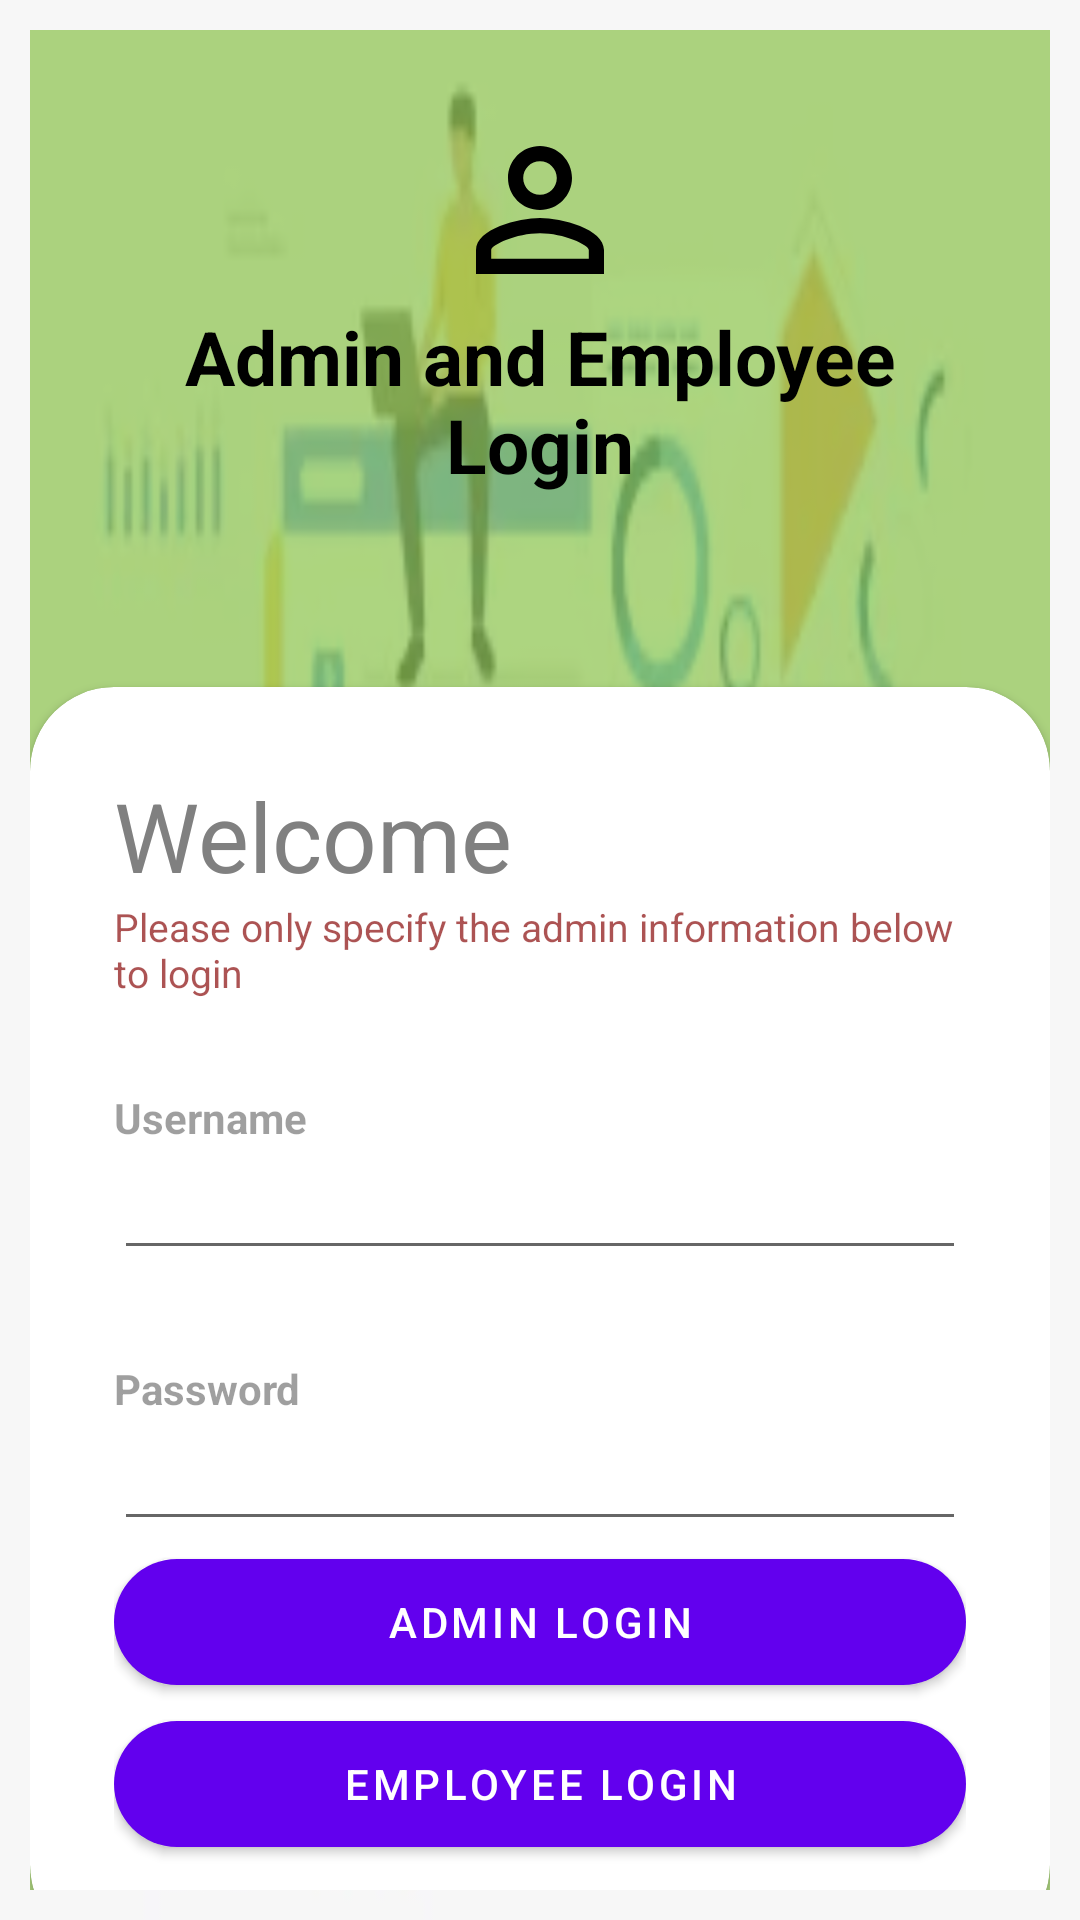

Android layout source for this screen:
<!-- AndroidManifest.xml: application theme Theme.Employee -->
<!-- res/layout/activity_main.xml -->
<?xml version="1.0" encoding="utf-8"?>
<RelativeLayout xmlns:android="http://schemas.android.com/apk/res/android"
    xmlns:app="http://schemas.android.com/apk/res-auto"
    xmlns:tools="http://schemas.android.com/tools"
    android:layout_width="match_parent"
    android:layout_height="match_parent"
    android:padding="10dp"
    android:background="@drawable/img_2"
    android:gravity="center"
    android:layout_gravity="center"
    tools:context=".MainActivity"
    >
    <RelativeLayout
        android:layout_width="match_parent"
        android:layout_height="match_parent"
        android:alpha="0.7"
        android:background="@color/my_primary" />

    <LinearLayout
        android:layout_width="match_parent"
        android:layout_height="wrap_content"
        android:gravity="center"
        android:orientation="vertical"
        android:padding="28dp">

        <ImageView
            android:layout_width="wrap_content"
            android:layout_height="wrap_content"
            android:src="@drawable/admin_icon" />

        <TextView
            android:layout_width="wrap_content"
            android:layout_height="wrap_content"
            android:fontFamily="sans-serif"
            android:text= "Admin and Employee Login"
            android:textColor="@color/black"
            android:gravity="center"
            android:textSize="25sp"
            android:textStyle="bold"/>


    </LinearLayout>

    <androidx.cardview.widget.CardView
        android:layout_width="match_parent"
        android:layout_height="wrap_content"
        android:layout_alignParentBottom="true"
        android:layout_marginBottom="-20dp"
        app:cardCornerRadius="28dp">

        <LinearLayout
            android:layout_width="match_parent"
            android:layout_height="wrap_content"
            android:orientation="vertical"
            android:padding="28dp">

            <TextView
                style="bold"
                android:layout_width="wrap_content"
                android:layout_height="match_parent"
                android:text="Welcome"
                android:textColor="@color/my_secondary"
                android:textSize="32sp" />

            <TextView
                android:layout_width="wrap_content"
                android:layout_height="wrap_content"
                android:alpha="0.7"
                android:text="Please only specify the admin information below to login"
                android:textColor="@color/my_red"
                android:textSize="13dp"/>

            <View
                android:layout_width="wrap_content"
                android:layout_height="30dp" />

            <TextView
                android:layout_width="wrap_content"
                android:layout_height="wrap_content"
                android:alpha="0.7"
                android:text="Username"
                android:textStyle="bold" />

            <EditText
                android:id="@+id/username1"
                android:layout_width="match_parent"
                android:layout_height="wrap_content"
                android:drawableEnd="@drawable/done_icon"
                android:inputType="textEmailAddress" />


            <View
                android:layout_width="wrap_content"
                android:layout_height="30dp" />

            <TextView
                android:layout_width="wrap_content"
                android:layout_height="wrap_content"
                android:alpha="0.7"
                android:text="Password"
                android:textStyle="bold" />

            <EditText
                android:id="@+id/password1"
                android:layout_width="match_parent"
                android:layout_height="wrap_content"
                android:drawableEnd="@drawable/lock_icon"
                android:inputType="textPassword" />

            <com.google.android.material.button.MaterialButton
                android:id="@+id/log"
                android:layout_width="match_parent"
                android:layout_height="54dp"
                android:text="ADMIN LOGIn"
                app:cornerRadius="320dp" />

            <com.google.android.material.button.MaterialButton
                android:id="@+id/reg"
                android:layout_width="match_parent"
                android:layout_height="54dp"
                android:text="Employee Login"
                app:cornerRadius="320dp" />

        </LinearLayout>
    </androidx.cardview.widget.CardView>
</RelativeLayout>
<!-- resources referenced by this layout -->
<resources>
  <color name="black">#FF000000</color>
  <color name="my_primary">#8BC34A</color>
  <color name="my_red">	#880808</color>
  <color name="my_secondary">#808080</color>
  <!-- drawable admin_icon (drawable) -->
  <vector android:height="64dp" android:tint="#000000"
      android:viewportHeight="24" android:viewportWidth="24"
      android:width="64dp" xmlns:android="http://schemas.android.com/apk/res/android">
      <path android:fillColor="@android:color/white" android:pathData="M12,5.9c1.16,0 2.1,0.94 2.1,2.1s-0.94,2.1 -2.1,2.1S9.9,9.16 9.9,8s0.94,-2.1 2.1,-2.1m0,9c2.97,0 6.1,1.46 6.1,2.1v1.1L5.9,18.1L5.9,17c0,-0.64 3.13,-2.1 6.1,-2.1M12,4C9.79,4 8,5.79 8,8s1.79,4 4,4 4,-1.79 4,-4 -1.79,-4 -4,-4zM12,13c-2.67,0 -8,1.34 -8,4v3h16v-3c0,-2.66 -5.33,-4 -8,-4z"/>
  </vector>
  <!-- drawable img_2: png bitmap (drawable-v24, 40711 bytes) -->
  <style name="Theme.Employee" parent="Theme.MaterialComponents.DayNight.NoActionBar">
          
          <item name="colorPrimary">@color/purple_500</item>
          <item name="colorPrimaryVariant">@color/purple_700</item>
          <item name="colorOnPrimary">@color/white</item>
          
          <item name="colorSecondary">@color/teal_200</item>
          <item name="colorSecondaryVariant">@color/teal_700</item>
          <item name="colorOnSecondary">@color/black</item>
          
          <item name="android:statusBarColor">?attr/colorPrimaryVariant</item>
          
      </style>
  <color name="purple_500">#FF6200EE</color>
  <color name="purple_700">#FF3700B3</color>
  <color name="white">#FFFFFFFF</color>
  <color name="teal_200">#FF03DAC5</color>
  <color name="teal_700">#FF018786</color>
</resources>
